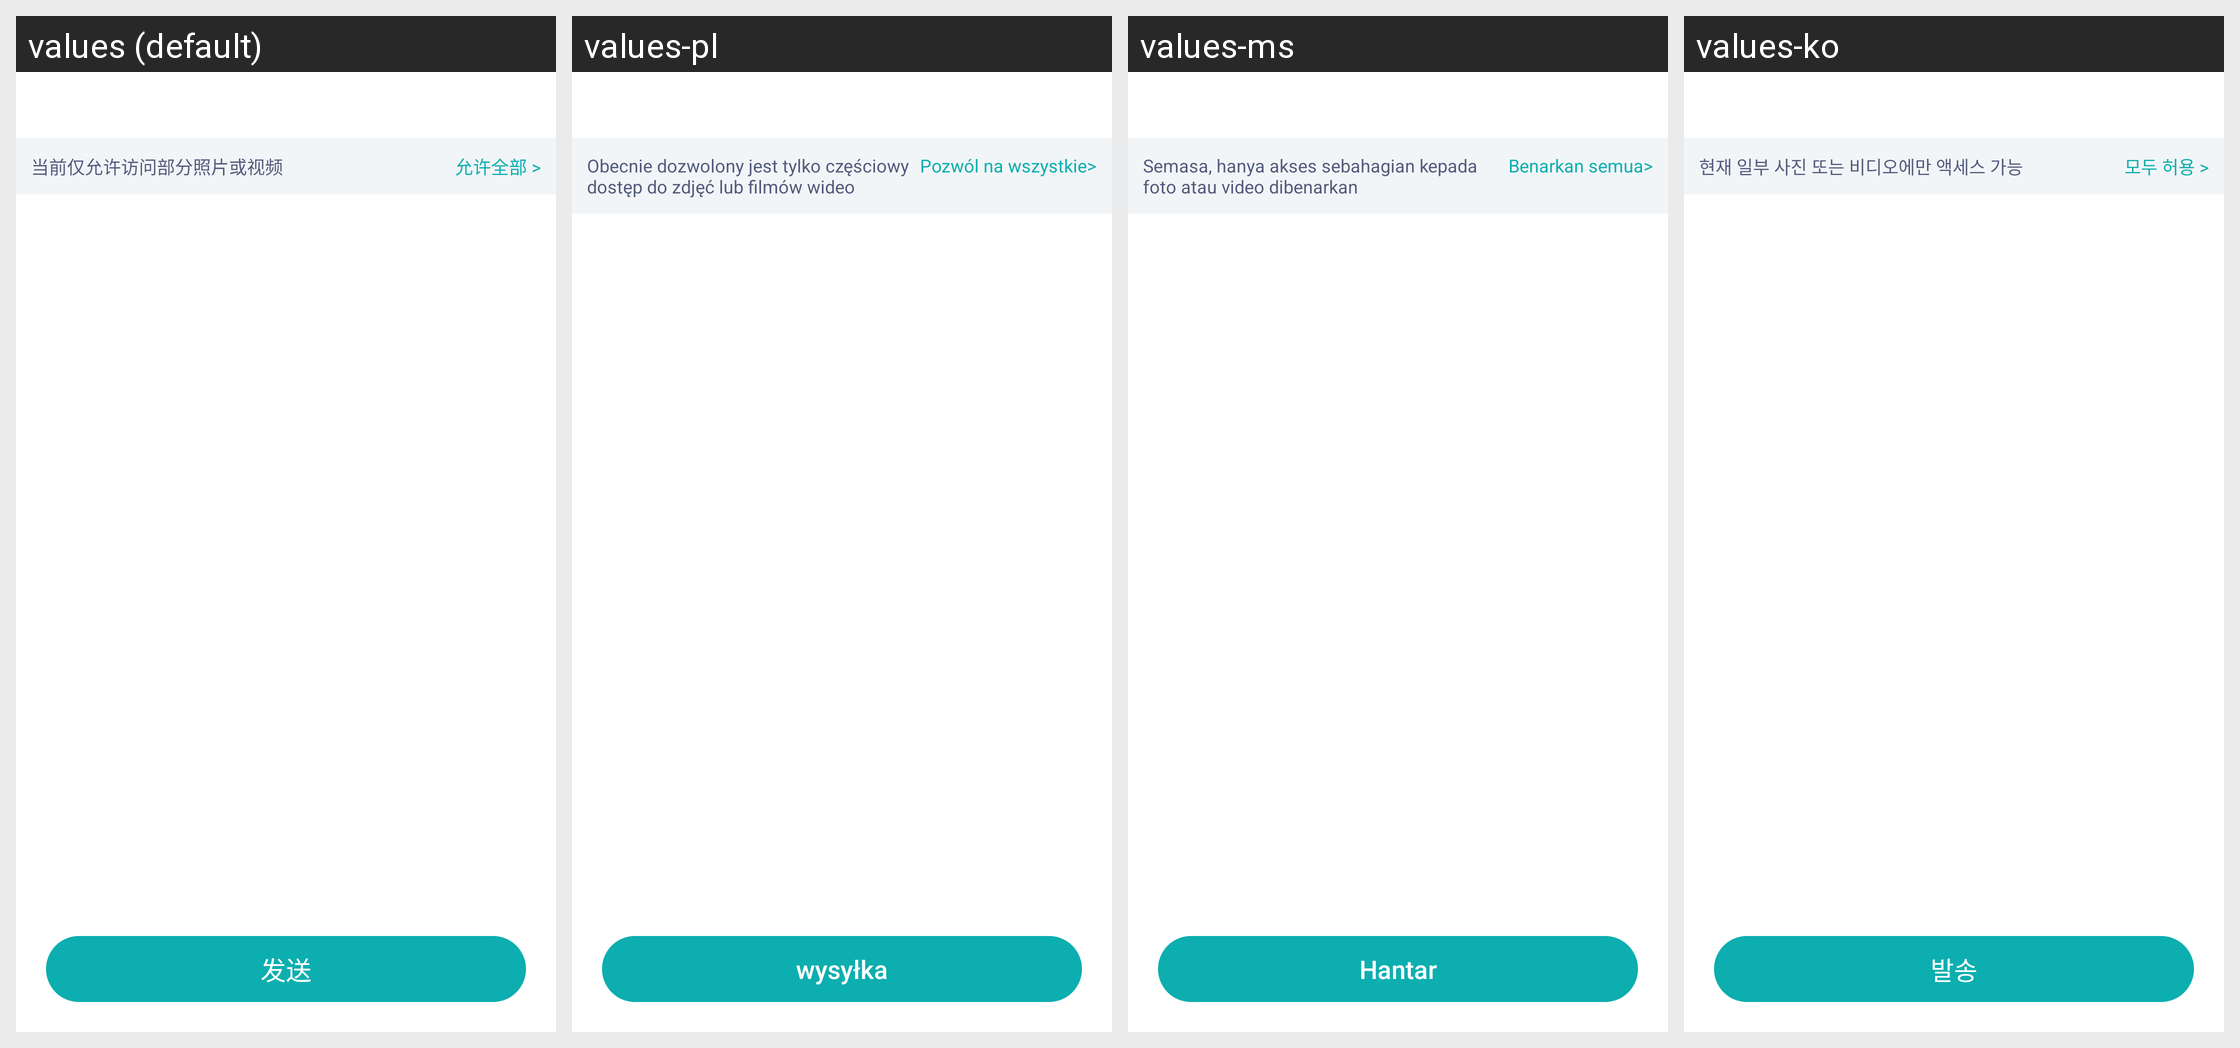

The Android screen above is rendered under several locales of the same app. Produce the string resources it draws, with the default and per-locale values.
Android screen res/layout/sobot_activity_select_pic_and_video.xml rendered under 4 locales, left to right: values (default), values-pl, values-ms, values-ko. Device: Nexus 5 (rendered at 1080×1920; each locale shown at half size, 540×960, under a caption strip naming it); theme Theme.MaterialComponents.DayNight.NoActionBar.
Other locales in the repository, not shown: values-ar, values-de, values-en, values-es, values-fr, values-id, values-in, values-it, values-ja, values-ja-rJP, values-ko-rKR, values-nl, values-pl-rPL, values-pt, values-ru, values-ru-rRU, values-th, values-th-rTH, values-tr, values-vi, values-vi-rVN.
Strings drawn on this screen, with the default value and each locale's value (text and hints the layout hard-codes, and strings that could not be matched under every locale, appear in the picture but are not listed):

sobot_str_goto_setting_info
  values: 当前仅允许访问部分照片或视频
  values-pl: Obecnie dozwolony jest tylko częściowy dostęp do zdjęć lub filmów wideo
  values-ms: Semasa, hanya akses sebahagian kepada foto atau video dibenarkan
  values-ko: 현재 일부 사진 또는 비디오에만 액세스 가능

sobot_str_goto_setting_allow
  values: 允许全部 >
  values-pl: Pozwól na wszystkie>
  values-ms: Benarkan semua>
  values-ko: 모두 허용 >

sobot_button_send
  values: 发送
  values-pl: wysyłka
  values-ms: Hantar
  values-ko: 발송
